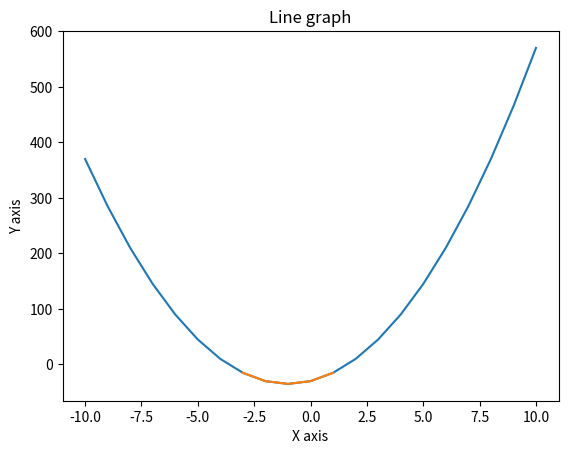

The script that saved this image:
import matplotlib.pyplot as plt

# Задача 1. Постройте график функции
# 𝑓(𝑥)=5𝑥^2+10𝑥−30
# По графику определите, при каких значения x значение функции отрицательно.

def DrawGraph():
    x = [x for x in range(-10, 11)]
    y = [5 * i**2 + 10 * i - 30 for i in x ]
    listX = []
    listY = []
    for i in range(len(y)):
        if y[i] < 0:
            listX.append(x[i])
            listY.append(y[i])  
    plt.plot(x, y)
    plt.plot(listX, listY)           
    plt.title("Line graph")   
    plt.ylabel('Y axis')   
    plt.xlabel('X axis')   
    plt.show()

DrawGraph()